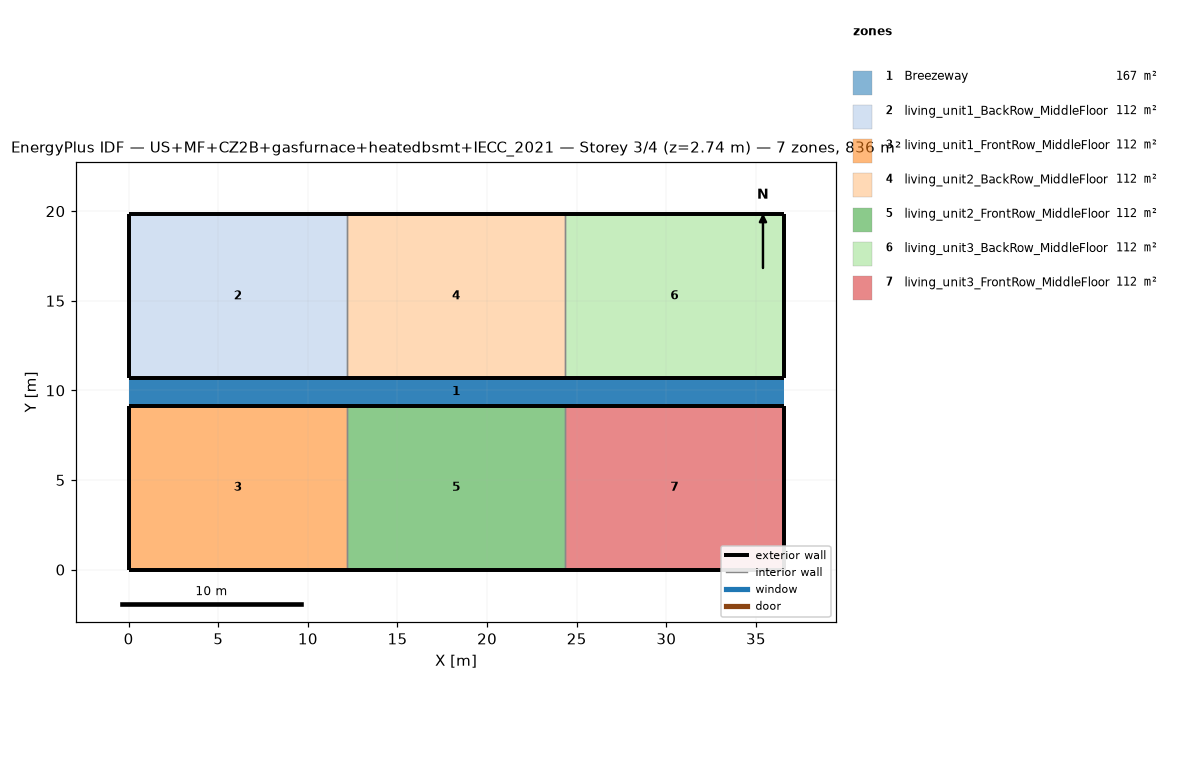
=== STOREY PLAN SPEC (per zone: floor XY polygon, exterior-wall plan segments, windows/doors) ===
zone 1: Breezeway  (167.0 m²)
  floor: (36.54, 9.16) (0.00, 9.16) (0.00, 10.68) (36.54, 10.68)
  floor: (36.54, 9.16) (0.00, 9.16) (0.00, 10.68) (36.54, 10.68)
  floor: (36.54, 9.16) (0.00, 9.16) (0.00, 10.68) (36.54, 10.68)
zone 2: living_unit1_BackRow_MiddleFloor  (111.5 m²)
  floor: (12.18, 10.68) (0.00, 10.68) (0.00, 19.84) (12.18, 19.84)
  exterior wall: (0.00, 10.68) – (12.18, 10.68)  [12.2 m]
  exterior wall: (12.18, 19.84) – (0.00, 19.84)  [12.2 m]
  exterior wall: (0.00, 19.84) – (0.00, 10.68)  [9.2 m]
  interior walls: 1
zone 3: living_unit1_FrontRow_MiddleFloor  (111.5 m²)
  floor: (12.18, 0.00) (0.00, 0.00) (0.00, 9.16) (12.18, 9.16)
  exterior wall: (0.00, 0.00) – (12.18, 0.00)  [12.2 m]
  exterior wall: (12.18, 9.16) – (0.00, 9.16)  [12.2 m]
  exterior wall: (0.00, 9.16) – (0.00, 0.00)  [9.2 m]
  interior walls: 1
zone 4: living_unit2_BackRow_MiddleFloor  (111.5 m²)
  floor: (24.36, 10.68) (12.18, 10.68) (12.18, 19.84) (24.36, 19.84)
  exterior wall: (12.18, 10.68) – (24.36, 10.68)  [12.2 m]
  exterior wall: (24.36, 19.84) – (12.18, 19.84)  [12.2 m]
  interior walls: 2
zone 5: living_unit2_FrontRow_MiddleFloor  (111.5 m²)
  floor: (24.36, 0.00) (12.18, 0.00) (12.18, 9.16) (24.36, 9.16)
  exterior wall: (12.18, 0.00) – (24.36, 0.00)  [12.2 m]
  exterior wall: (24.36, 9.16) – (12.18, 9.16)  [12.2 m]
  interior walls: 2
zone 6: living_unit3_BackRow_MiddleFloor  (111.5 m²)
  floor: (36.54, 10.68) (24.36, 10.68) (24.36, 19.84) (36.54, 19.84)
  exterior wall: (24.36, 10.68) – (36.54, 10.68)  [12.2 m]
  exterior wall: (36.54, 10.68) – (36.54, 19.84)  [9.2 m]
  exterior wall: (36.54, 19.84) – (24.36, 19.84)  [12.2 m]
  interior walls: 1
zone 7: living_unit3_FrontRow_MiddleFloor  (111.5 m²)
  floor: (36.54, 0.00) (24.36, 0.00) (24.36, 9.16) (36.54, 9.16)
  exterior wall: (24.36, 0.00) – (36.54, 0.00)  [12.2 m]
  exterior wall: (36.54, 0.00) – (36.54, 9.16)  [9.2 m]
  exterior wall: (36.54, 9.16) – (24.36, 9.16)  [12.2 m]
  interior walls: 1

=== DERIVED (storey summary) ===
Building: US+MF+CZ2B+gasfurnace+heatedbsmt+IECC_2021
Storey: 3 of 4  (floor level z = 2.74 m)
Storey gross floor area: 836.2 m²
Zones on this storey: 7
  - Breezeway: floor 167.0 m²
  - living_unit1_BackRow_MiddleFloor: floor 111.5 m²; exterior wall 33.5 m (86.9 m²); WWR 0.0%
  - living_unit1_FrontRow_MiddleFloor: floor 111.5 m²; exterior wall 33.5 m (86.9 m²); WWR 0.0%
  - living_unit2_BackRow_MiddleFloor: floor 111.5 m²; exterior wall 24.4 m (63.1 m²); WWR 0.0%
  - living_unit2_FrontRow_MiddleFloor: floor 111.5 m²; exterior wall 24.4 m (63.1 m²); WWR 0.0%
  - living_unit3_BackRow_MiddleFloor: floor 111.5 m²; exterior wall 33.5 m (86.9 m²); WWR 0.0%
  - living_unit3_FrontRow_MiddleFloor: floor 111.5 m²; exterior wall 33.5 m (86.9 m²); WWR 0.0%
Zone adjacency (shared interzone walls):
  - living_unit1_BackRow_MiddleFloor ↔ living_unit2_BackRow_MiddleFloor
  - living_unit1_FrontRow_MiddleFloor ↔ living_unit2_FrontRow_MiddleFloor
  - living_unit2_BackRow_MiddleFloor ↔ living_unit3_BackRow_MiddleFloor
  - living_unit2_FrontRow_MiddleFloor ↔ living_unit3_FrontRow_MiddleFloor